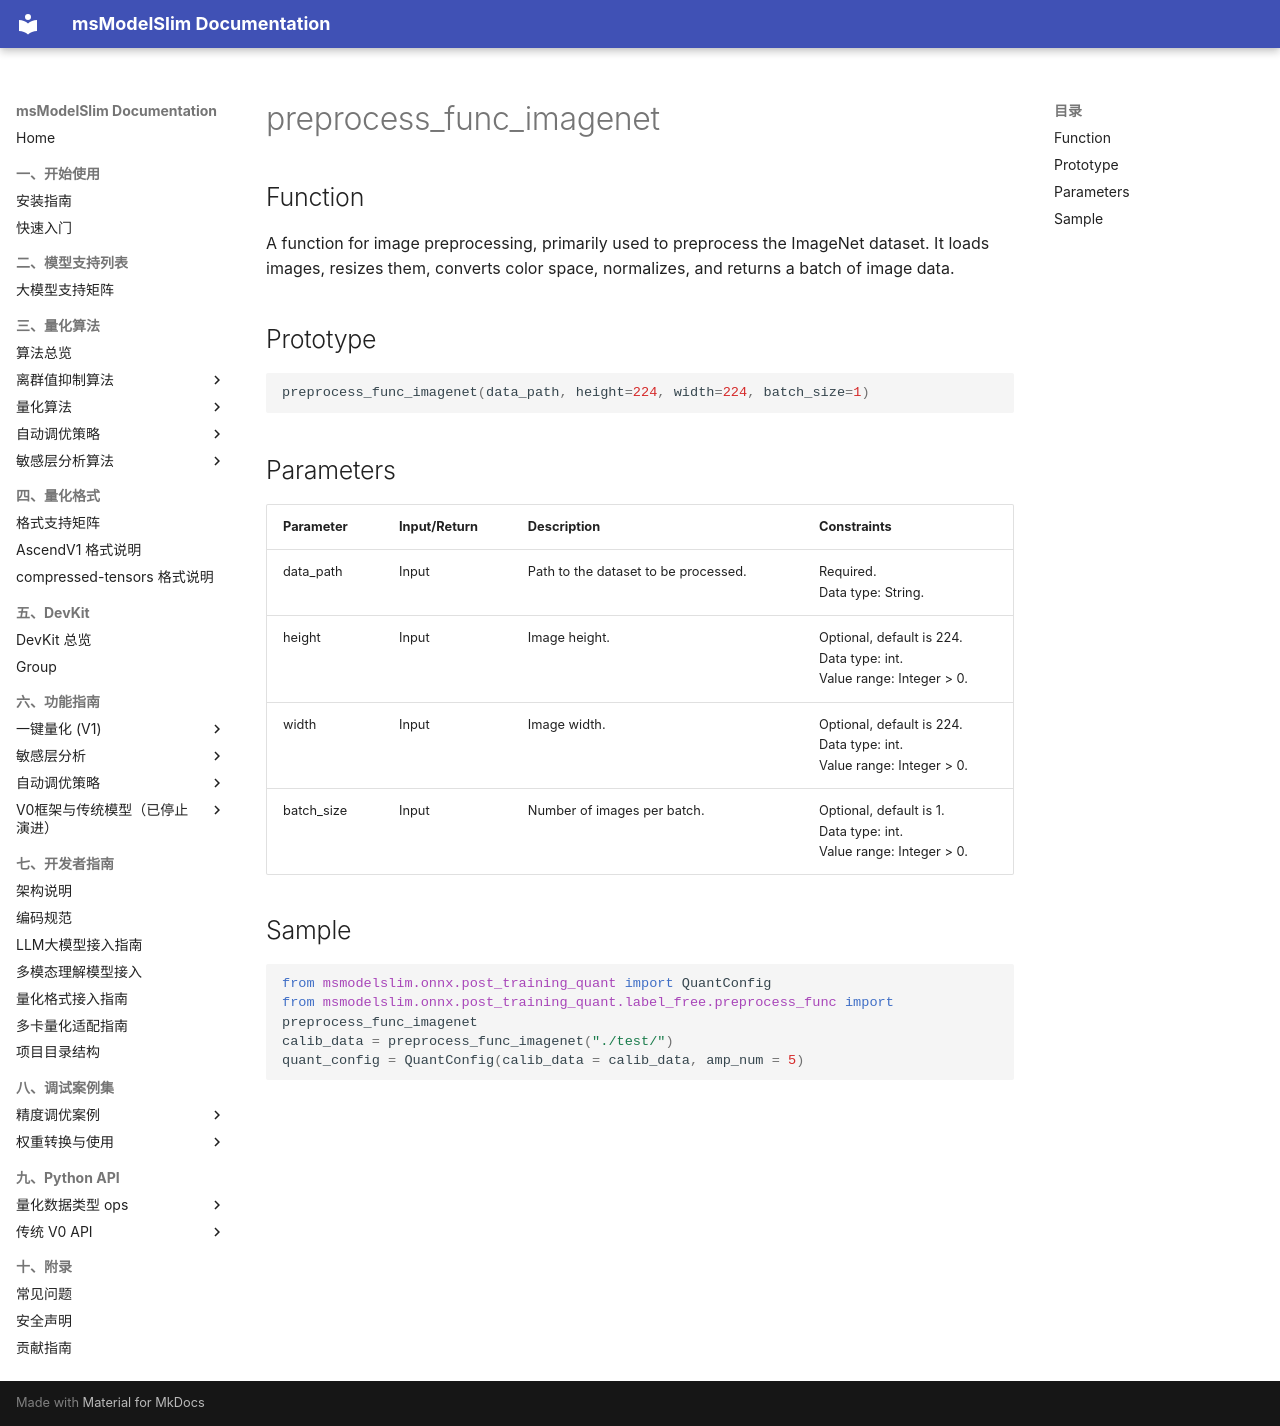

repository: Ascend/msmodelslim · page: en/api_reference/python_api_v0/quantization_apis/[onnx]post_training_quantization/preprocess_func_imagenet/index.html · generator: mkdocs

# preprocess_func_imagenet

## Function

A function for image preprocessing, primarily used to preprocess the ImageNet dataset. It loads images, resizes them, converts color space, normalizes, and returns a batch of image data.

## Prototype

```python
preprocess_func_imagenet(data_path, height=224, width=224, batch_size=1)
```

## Parameters

| Parameter | Input/Return | Description | Constraints |
| ------ | ------ | ------ | ------ |
| data_path | Input | Path to the dataset to be processed. | Required.<br>Data type: String. |
| height | Input | Image height. | Optional, default is 224.<br>Data type: int.<br>Value range: Integer > 0. |
| width | Input | Image width. | Optional, default is 224.<br>Data type: int.<br>Value range: Integer > 0. |
| batch_size | Input | Number of images per batch. | Optional, default is 1.<br>Data type: int.<br>Value range: Integer > 0. |

## Sample

```python
from msmodelslim.onnx.post_training_quant import QuantConfig
from msmodelslim.onnx.post_training_quant.label_free.preprocess_func import preprocess_func_imagenet
calib_data = preprocess_func_imagenet("./test/")
quant_config = QuantConfig(calib_data = calib_data, amp_num = 5)
```
